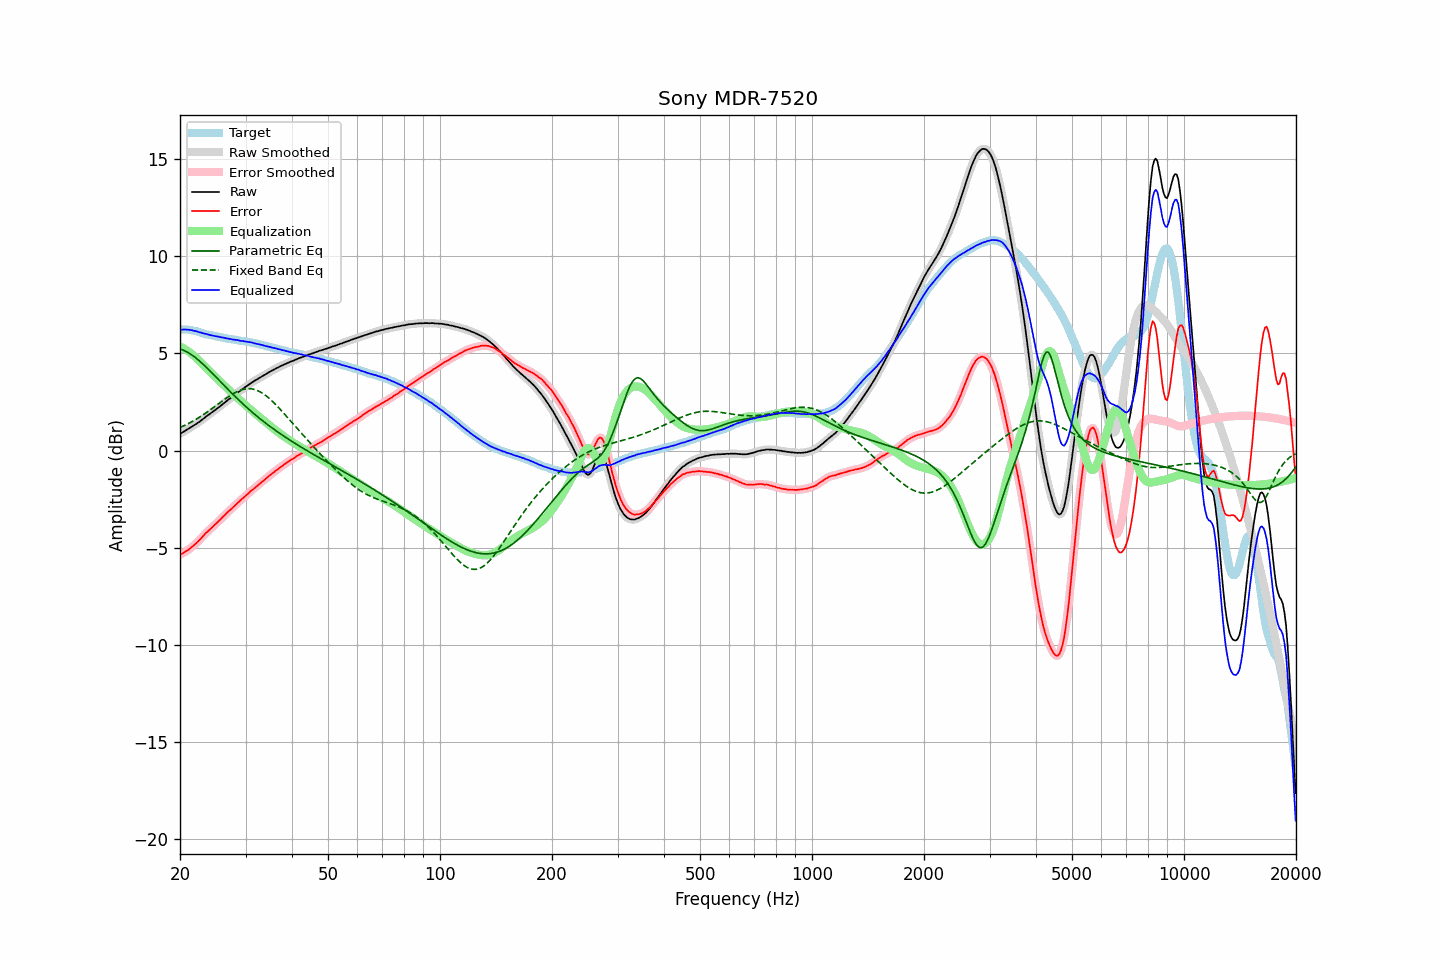

Source data for this figure (header and first rows):
frequency, raw, error, smoothed, error_smoothed, equalization, parametric_eq, fixed_band_eq, equalized_raw, equalized_smoothed, target
20.00, 0.87, -5.37, 0.86, -5.37, 5.37, 5.23, 1.18, 6.23, 6.23, 6.23
20.20, 0.91, -5.33, 0.91, -5.33, 5.33, 5.20, 1.22, 6.23, 6.23, 6.23
20.40, 0.96, -5.28, 0.96, -5.28, 5.28, 5.17, 1.26, 6.24, 6.24, 6.23
20.61, 1.00, -5.23, 1.00, -5.23, 5.23, 5.14, 1.30, 6.23, 6.23, 6.23
20.81, 1.06, -5.18, 1.06, -5.18, 5.18, 5.09, 1.34, 6.23, 6.23, 6.23
21.02, 1.11, -5.13, 1.11, -5.12, 5.12, 5.05, 1.38, 6.23, 6.23, 6.23
21.23, 1.16, -5.06, 1.16, -5.06, 5.06, 5.00, 1.42, 6.22, 6.22, 6.21
21.44, 1.21, -5.00, 1.20, -5.00, 5.00, 4.94, 1.47, 6.20, 6.20, 6.20
21.66, 1.25, -4.93, 1.26, -4.93, 4.93, 4.89, 1.52, 6.18, 6.18, 6.18
21.87, 1.31, -4.86, 1.31, -4.86, 4.86, 4.82, 1.56, 6.16, 6.17, 6.16
22.09, 1.37, -4.79, 1.36, -4.78, 4.78, 4.76, 1.61, 6.15, 6.14, 6.15
22.31, 1.43, -4.70, 1.42, -4.70, 4.70, 4.69, 1.66, 6.13, 6.12, 6.12
22.54, 1.47, -4.63, 1.48, -4.62, 4.62, 4.62, 1.71, 6.09, 6.10, 6.10
22.76, 1.55, -4.54, 1.54, -4.54, 4.53, 4.55, 1.76, 6.08, 6.07, 6.08
22.99, 1.61, -4.45, 1.60, -4.45, 4.45, 4.47, 1.82, 6.05, 6.05, 6.05
23.22, 1.67, -4.36, 1.67, -4.35, 4.36, 4.40, 1.87, 6.03, 6.03, 6.02
23.45, 1.74, -4.26, 1.73, -4.27, 4.28, 4.32, 1.93, 6.01, 6.01, 5.99
23.69, 1.79, -4.19, 1.79, -4.18, 4.19, 4.24, 1.99, 5.99, 5.99, 5.98
23.92, 1.86, -4.11, 1.86, -4.11, 4.11, 4.16, 2.04, 5.97, 5.97, 5.96
24.16, 1.92, -4.04, 1.92, -4.03, 4.03, 4.07, 2.10, 5.95, 5.95, 5.95
24.40, 1.98, -3.96, 1.98, -3.96, 3.95, 3.99, 2.16, 5.93, 5.93, 5.93
24.65, 2.03, -3.88, 2.03, -3.88, 3.88, 3.90, 2.22, 5.91, 5.91, 5.91
24.89, 2.10, -3.80, 2.10, -3.80, 3.80, 3.82, 2.28, 5.89, 5.89, 5.89
25.14, 2.16, -3.73, 2.16, -3.72, 3.72, 3.73, 2.35, 5.88, 5.88, 5.88
25.39, 2.23, -3.64, 2.22, -3.64, 3.64, 3.65, 2.41, 5.87, 5.86, 5.86
25.65, 2.29, -3.57, 2.29, -3.56, 3.56, 3.56, 2.47, 5.84, 5.85, 5.85
25.91, 2.35, -3.47, 2.35, -3.48, 3.48, 3.48, 2.53, 5.83, 5.83, 5.82
26.16, 2.42, -3.40, 2.42, -3.40, 3.40, 3.39, 2.59, 5.81, 5.81, 5.81
26.43, 2.48, -3.32, 2.48, -3.31, 3.32, 3.31, 2.65, 5.80, 5.80, 5.80
26.69, 2.55, -3.23, 2.55, -3.23, 3.24, 3.22, 2.71, 5.78, 5.78, 5.77
26.96, 2.61, -3.15, 2.61, -3.15, 3.16, 3.14, 2.77, 5.77, 5.77, 5.76
27.23, 2.67, -3.08, 2.67, -3.08, 3.08, 3.05, 2.82, 5.75, 5.75, 5.75
27.50, 2.74, -3.01, 2.74, -3.00, 3.00, 2.97, 2.87, 5.73, 5.74, 5.74
27.77, 2.80, -2.93, 2.80, -2.93, 2.92, 2.89, 2.92, 5.72, 5.72, 5.72
28.05, 2.87, -2.85, 2.86, -2.85, 2.84, 2.81, 2.97, 5.71, 5.71, 5.71
28.33, 2.93, -2.77, 2.93, -2.77, 2.77, 2.73, 3.01, 5.69, 5.70, 5.69
28.62, 2.99, -2.69, 2.99, -2.69, 2.69, 2.65, 3.05, 5.69, 5.68, 5.68
28.90, 3.05, -2.62, 3.05, -2.61, 2.62, 2.57, 3.09, 5.66, 5.67, 5.66
29.19, 3.11, -2.54, 3.11, -2.54, 2.54, 2.49, 3.12, 5.65, 5.65, 5.64
29.48, 3.18, -2.47, 3.17, -2.47, 2.47, 2.41, 3.14, 5.64, 5.64, 5.64
29.78, 3.23, -2.40, 3.23, -2.40, 2.39, 2.34, 3.16, 5.63, 5.63, 5.63
30.08, 3.29, -2.33, 3.30, -2.33, 2.32, 2.26, 3.18, 5.61, 5.62, 5.62
30.38, 3.35, -2.25, 3.36, -2.25, 2.25, 2.19, 3.18, 5.60, 5.60, 5.60
30.68, 3.42, -2.18, 3.42, -2.17, 2.18, 2.11, 3.19, 5.59, 5.59, 5.59
30.99, 3.47, -2.09, 3.47, -2.10, 2.10, 2.04, 3.18, 5.58, 5.58, 5.56
31.30, 3.52, -2.03, 3.53, -2.03, 2.03, 1.97, 3.17, 5.56, 5.56, 5.55
31.61, 3.58, -1.97, 3.57, -1.96, 1.96, 1.90, 3.15, 5.54, 5.54, 5.54
31.93, 3.62, -1.90, 3.62, -1.90, 1.89, 1.83, 3.13, 5.52, 5.52, 5.52
32.24, 3.67, -1.83, 3.67, -1.83, 1.82, 1.76, 3.10, 5.49, 5.49, 5.49
32.57, 3.72, -1.75, 3.72, -1.75, 1.76, 1.69, 3.06, 5.48, 5.48, 5.47
32.89, 3.77, -1.70, 3.77, -1.69, 1.69, 1.62, 3.02, 5.45, 5.46, 5.46
33.22, 3.83, -1.61, 3.82, -1.62, 1.62, 1.56, 2.97, 5.44, 5.44, 5.43
33.55, 3.87, -1.56, 3.87, -1.55, 1.55, 1.49, 2.92, 5.41, 5.41, 5.42
33.89, 3.92, -1.48, 3.92, -1.48, 1.48, 1.43, 2.86, 5.39, 5.39, 5.39
34.23, 3.97, -1.41, 3.97, -1.41, 1.41, 1.37, 2.79, 5.37, 5.37, 5.37
34.57, 4.02, -1.34, 4.01, -1.34, 1.34, 1.30, 2.72, 5.35, 5.35, 5.35
34.92, 4.06, -1.27, 4.06, -1.27, 1.27, 1.24, 2.65, 5.34, 5.33, 5.33
35.27, 4.10, -1.21, 4.11, -1.20, 1.21, 1.18, 2.58, 5.31, 5.31, 5.31
35.62, 4.16, -1.14, 4.15, -1.14, 1.14, 1.12, 2.50, 5.29, 5.29, 5.29
35.97, 4.20, -1.08, 4.20, -1.08, 1.08, 1.06, 2.41, 5.27, 5.27, 5.27
... 635 more rows
